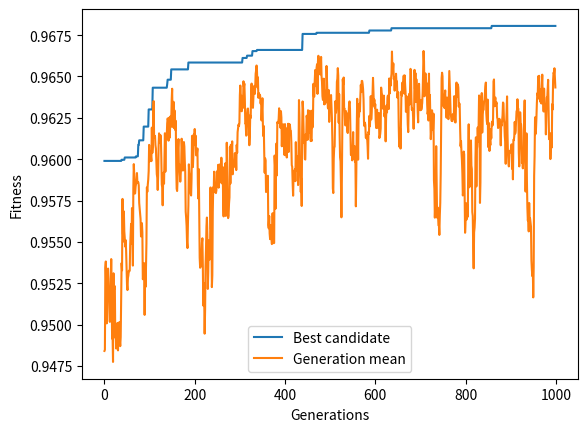

This chart was generated by the following Python code:
import random
import matplotlib.pyplot as plt
import numpy as np


class Individual:
    def __init__(self, problem, chromosome):
        self.problem = problem
        self.chromosome = chromosome
        self.age = 0
        self.fitness = 0
        self.update_fitness()

    def __str__(self):
        return str(self.chromosome)

    def update_fitness(self):
        machine_time = [0] * self.problem.machines
        for allele, gene in enumerate(self.chromosome):
            machine_time[gene] += self.problem.jobs[allele]
        self.fitness = (sum(self.problem.jobs) - max(machine_time)) / sum(self.problem.jobs)

    def mutate(self, probability=0.01):
        for index, _gene in enumerate(self.chromosome):
            if random.random() < probability:
                self.chromosome[index] = random.randrange(0, self.problem.machines)
        self.update_fitness()


class Population:
    def __init__(self, problem, pop_size):
        self.pop_size = pop_size
        self.problem = problem
        self.population = self.population_initializer()

    def population_initializer(self):
        population = []
        for i in range(self.pop_size):
            population.append(self.random_individual())
        return population

    def random_individual(self):
        chromosome = []
        for gene in range(self.problem.job_count):
            chromosome.append(random.randrange(0, self.problem.machines))
        return Individual(self.problem, chromosome)

    def evolve(self, stop_criterion=100):
        gen = 0
        while gen < stop_criterion:
            self.next_generation()
            best = self.best_candidate()
            print("{:0.4f}".format(best.fitness))
            gen += 1

    def best_candidate(self):
        return max(self.population, key=lambda item: item.fitness)

    def next_generation(self):
        # PARAMETERS
        number_selected = int((2 / 3) * len(self.population))
        number_of_children = len(self.population) - number_selected
        selection_type = "roulette"
        mutation_probability = 0.005

        save_the_best = self.best_candidate()
        # best_index = self.population.index(save_the_best)
        # save_the_best = Individual(self.problem, save_the_best.chromosome)
        parent_generation = self.selection(number_selected, selection_type)
        children = self.recombine(number_of_children, parent_generation)
        next_generation = parent_generation + children
        found = False
        for individual in next_generation:
            if individual == save_the_best:
                found = True
            else:
                individual.mutate(mutation_probability)
        if not found:
            if next_generation[0].fitness < save_the_best.fitness:
                next_generation[0] = save_the_best
        # next_generation[best_index] = save_the_best
        self.population = next_generation

    def selection(self, number_of_candidates, kind="roulette"):
        population_fitness = []
        for individual in self.population:
            population_fitness.append(individual.fitness)
        total_fitness = sum(population_fitness)

        if kind == "roulette":
            slots = []
            for fitness in population_fitness:
                slots.append(fitness / total_fitness)
                # Calculate the cumulative distribution
                if len(slots) > 1:
                    slots[len(slots) - 1] = slots[len(slots) - 1] + slots[len(slots) - 2]

            parent_generation = []
            for _c in range(number_of_candidates):
                rand = random.random()
                for index, slot in enumerate(slots):
                    if slot > rand:
                        parent_generation.append(self.population[index - 1])
                        break
            return parent_generation

        # TODO ordinal selection

    def recombine(self, number_of_children, parents):
        # TODO implement probability of mating at all (crossover probability)
        children = []
        for child in range(number_of_children // 2):
            parent1 = random.choice(parents)
            parent2 = random.choice(parents)
            while parent1 == parent2:
                parent2 = random.choice(parents)
            children.extend(self.one_point_crossover(parent1, parent2))
        # TODO Check if this makes sense. Might also use copy of a Parent
        while len(children) < number_of_children:
            children.append(self.random_individual())
        return children

    def one_point_crossover(self, parent1, parent2):
        point = random.randint(1, self.problem.job_count - 1)
        child1 = parent1.chromosome[:point]
        child1.extend(parent2.chromosome[point:])
        child2 = parent2.chromosome[:point]
        child2.extend(parent1.chromosome[point:])
        return Individual(self.problem, child1), Individual(self.problem, child2)


class Problem:
    def __init__(self, machines_, job_count_, min_working_time=1, max_working_time=20):
        self.machines = machines_
        self.job_count = job_count_
        self.jobs = self.job_initializer(min_working_time, max_working_time)

    def job_initializer(self, min_working_time=1, max_working_time=20):
        jobs = []
        for _job in range(self.job_count):
            jobs.append(random.randint(min_working_time, max_working_time))
        return jobs


if __name__ == '__main__':
    # PARAMETERS
    runs = 1000
    machines = 40
    job_count = 300
    population_size = 10

    p = Problem(machines, job_count, 1, 100)
    pop = Population(p, population_size)

    generations = 0
    best_candidates_fitness = []
    generation_mean = []

    while generations < runs:
        pop.next_generation()

        # Save best
        best_cand = pop.best_candidate()
        best_candidates_fitness.append(best_cand.fitness)

        # Save mean
        fit = []
        for i in pop.population:
            fit.append(i.fitness)
        generation_mean.append(np.mean(fit))

        if generations % 80 == 0:
            print()
        print(".", end="")
        generations += 1

    x = range(generations)
    plt.xlabel('Generations')
    plt.ylabel('Fitness')
    plt.plot(x, best_candidates_fitness, label='Best candidate')
    plt.plot(x, generation_mean, label='Generation mean')
    plt.legend(loc='lower center')
    plt.show()
